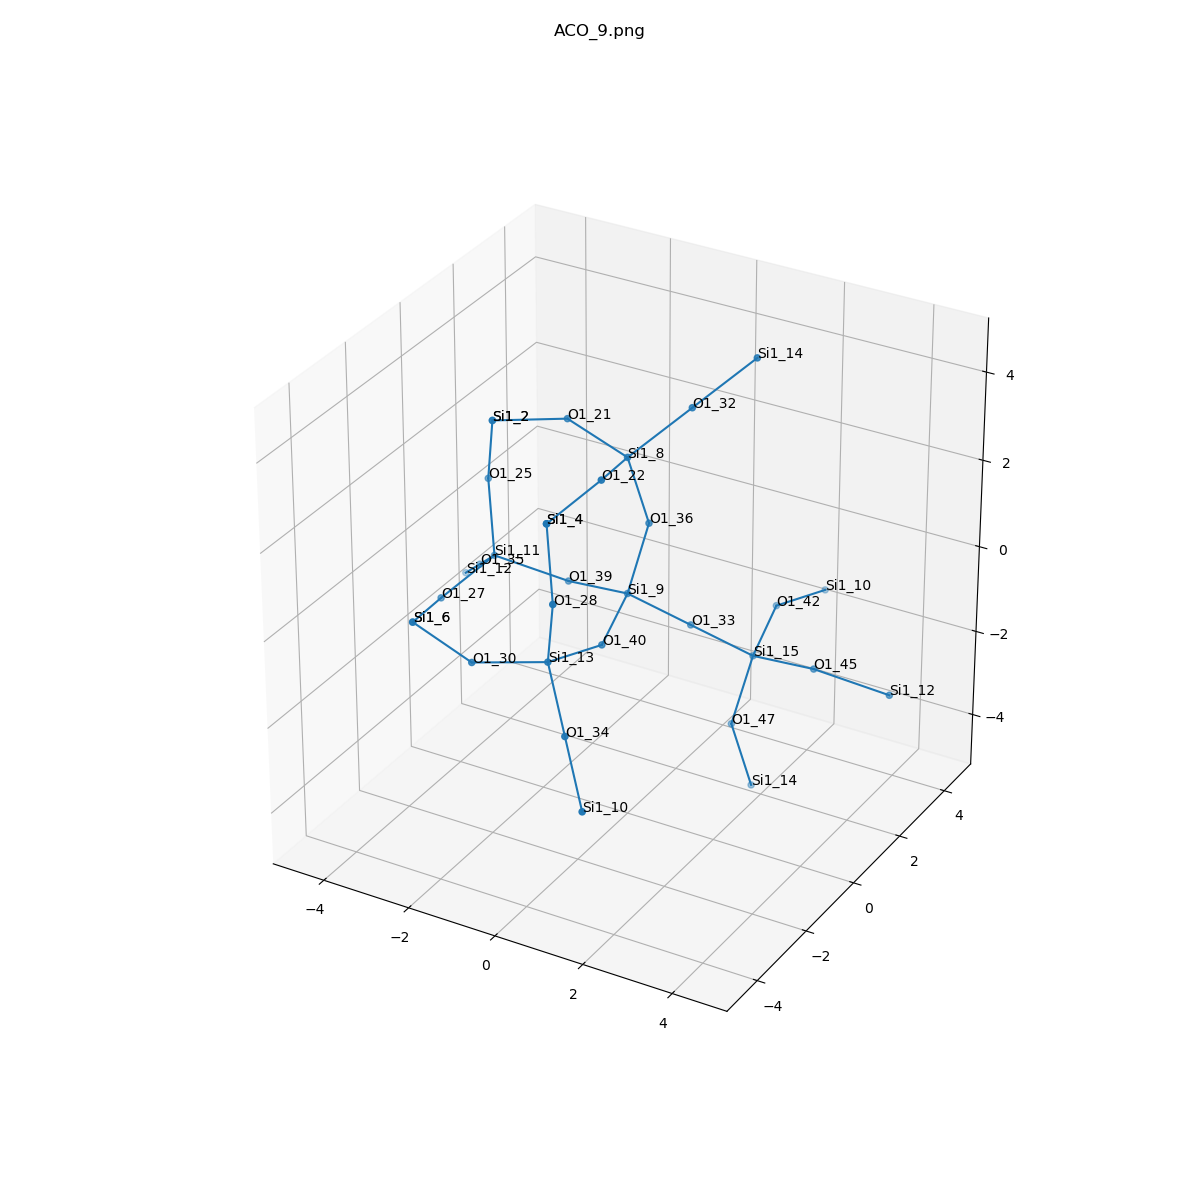

Data behind this chart, as committed beside it:
, neighbor_num, isite, atom, x, y, z, front_index
0, 0, 9, Si1, 0.0, 0.0, 0.0, 
1, 1, 36, O1, 0.31, 0.31, 1.549, 0.0
2, 1, 39, O1, -1.549, 0.31, -0.31, 0.0
3, 1, 40, O1, 0.31, -1.549, -0.31, 0.0
4, 1, 33, O1, 0.9271, 0.9271, -0.9271, 0.0
5, 2, 8, Si1, 0.0, 0.0, 3.098, 1.0
6, 2, 11, Si1, -3.098, 0.0, 0.0, 2.0
7, 2, 13, Si1, 0.0, -3.098, 0.0, 3.0
8, 2, 15, Si1, 1.854, 1.854, -1.854, 4.0
9, 3, 32, O1, 0.9271, 0.9271, 4.025, 5.0
10, 3, 22, O1, 0.31, -1.549, 3.408, 5.0
11, 3, 21, O1, -1.549, 0.31, 3.408, 5.0
12, 3, 25, O1, -3.408, 0.31, 1.549, 6.0
13, 3, 35, O1, -4.025, 0.9271, -0.9271, 6.0
14, 3, 27, O1, -3.408, -1.549, -0.31, 6.0
15, 3, 34, O1, 0.9271, -4.025, -0.9271, 7.0
16, 3, 28, O1, 0.31, -3.408, 1.549, 7.0
17, 3, 30, O1, -1.549, -3.408, -0.31, 7.0
18, 3, 42, O1, 1.544, 3.403, -1.544, 8.0
19, 3, 45, O1, 3.403, 1.544, -1.544, 8.0
20, 3, 47, O1, 1.544, 1.544, -3.403, 8.0
21, 4, 14, Si1, 1.854, 1.854, 4.952, 9.0
22, 4, 4, Si1, 0.0, -3.098, 3.098, 10.0
23, 4, 2, Si1, -3.098, 0.0, 3.098, 11.0
24, 4, 2, Si1, -3.098, 0.0, 3.098, 12.0
25, 4, 12, Si1, -4.953, 1.854, -1.854, 13.0
26, 4, 6, Si1, -3.098, -3.098, 0.0, 14.0
27, 4, 10, Si1, 1.854, -4.953, -1.854, 15.0
28, 4, 4, Si1, 0.0, -3.098, 3.098, 16.0
29, 4, 6, Si1, -3.098, -3.098, 0.0, 17.0
30, 4, 10, Si1, 1.854, 4.952, -1.854, 18.0
31, 4, 12, Si1, 4.952, 1.854, -1.854, 19.0
32, 4, 14, Si1, 1.854, 1.854, -4.952, 20.0
